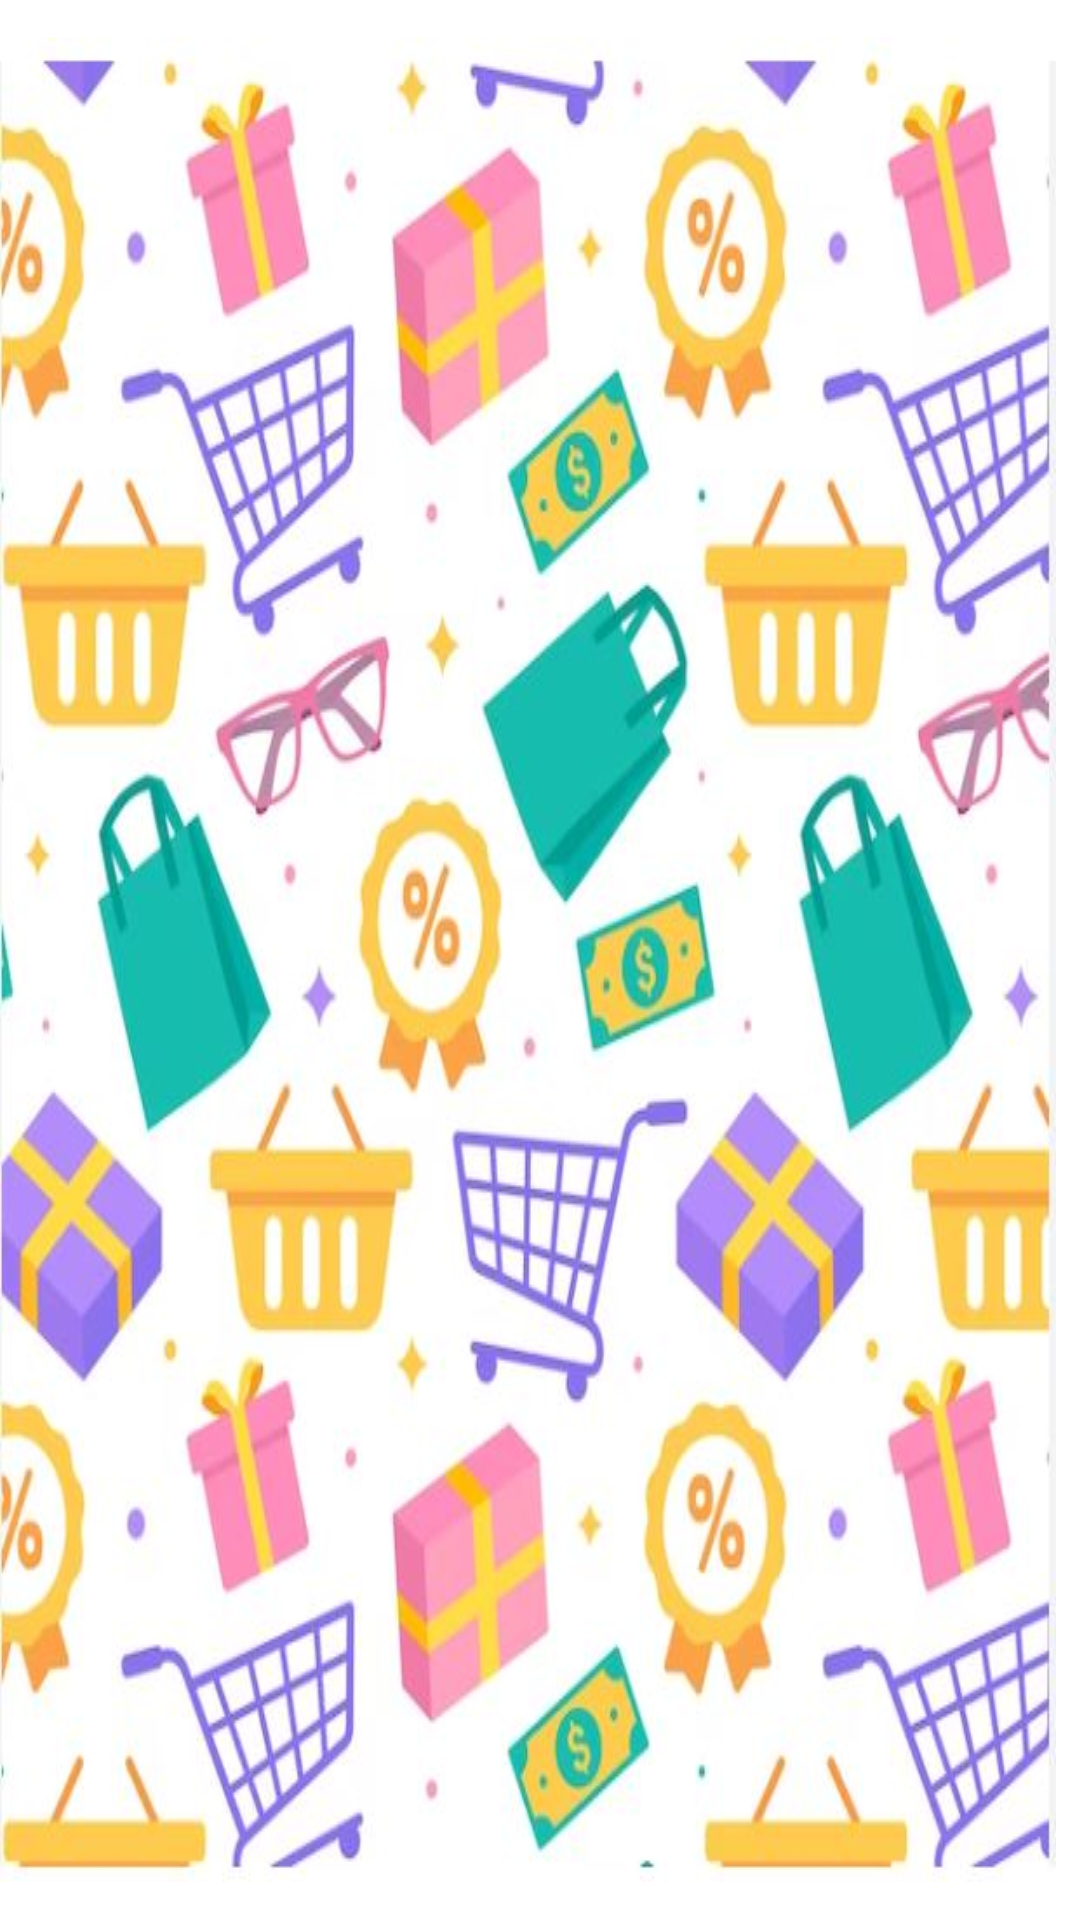

Produce the Android XML layout that renders to this screen, including the resource entries it uses.
<!-- AndroidManifest.xml: application theme Theme.Groceries -->
<!-- res/layout/nav_drawer_layout.xml -->
<?xml version="1.0" encoding="utf-8"?>
<RelativeLayout xmlns:android="http://schemas.android.com/apk/res/android"
    android:layout_width="match_parent"
    android:layout_height="48dp"
   >

    <ImageView
        android:id="@+id/icon"
        android:layout_width="25dp"
        android:layout_height="wrap_content"
        android:layout_alignParentLeft="true"
        android:layout_marginLeft="12dp"
        android:layout_marginRight="12dp"
        android:contentDescription="Menu"
        android:src="@drawable/ic_launcher_background"
        android:layout_centerVertical="true" />

    <TextView
        android:id="@+id/title"
        android:layout_width="wrap_content"
        android:layout_height="match_parent"
        android:layout_toRightOf="@id/icon"
        android:minHeight="?android:attr/listPreferredItemHeightSmall"
        android:textAppearance="?android:attr/textAppearanceListItemSmall"
        android:gravity="center_vertical"
        android:paddingRight="40dp"/>

    <TextView android:id="@+id/counter"
        android:layout_width="wrap_content"
        android:layout_height="wrap_content"
        android:background="@drawable/shopping"
        android:layout_alignParentRight="true"
        android:layout_centerVertical="true"
        android:layout_marginRight="8dp"
/>

</RelativeLayout>
<!-- resources referenced by this layout -->
<resources>
  <!-- drawable shopping: jpg bitmap (drawable-v24, 66994 bytes) -->
  <style name="Theme.Groceries" parent="Theme.MaterialComponents.DayNight.DarkActionBar">
          
          <item name="colorPrimary">@color/purple_500</item>
          <item name="colorPrimaryVariant">@color/purple_700</item>
          <item name="colorOnPrimary">@color/white</item>
          
          <item name="colorSecondary">@color/teal_200</item>
          <item name="colorSecondaryVariant">@color/teal_700</item>
          <item name="colorOnSecondary">@color/black</item>
          
          <item name="android:statusBarColor" tools:targetApi="l">?attr/colorPrimaryVariant</item>
          
      </style>
  <!-- not gathered from this repository: default colours our renderer supplied (Android Studio template values) -->
  <color name="purple_500">#FF6200EE</color>
  <color name="purple_700">#FF3700B3</color>
  <color name="teal_200">#FF03DAC5</color>
  <color name="teal_700">#FF018786</color>
  <color name="black">#FF000000</color>
  <color name="white">#FFFFFFFF</color>
</resources>
